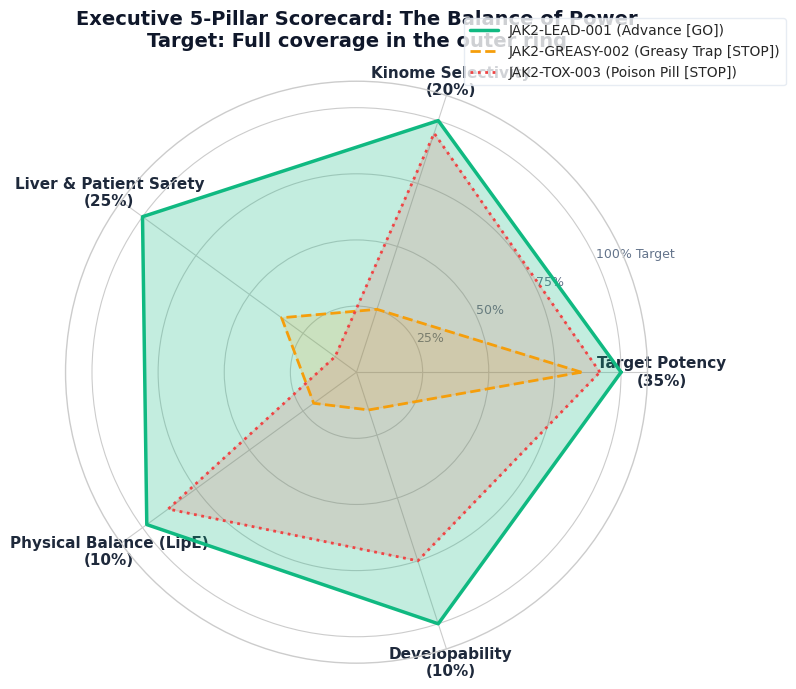
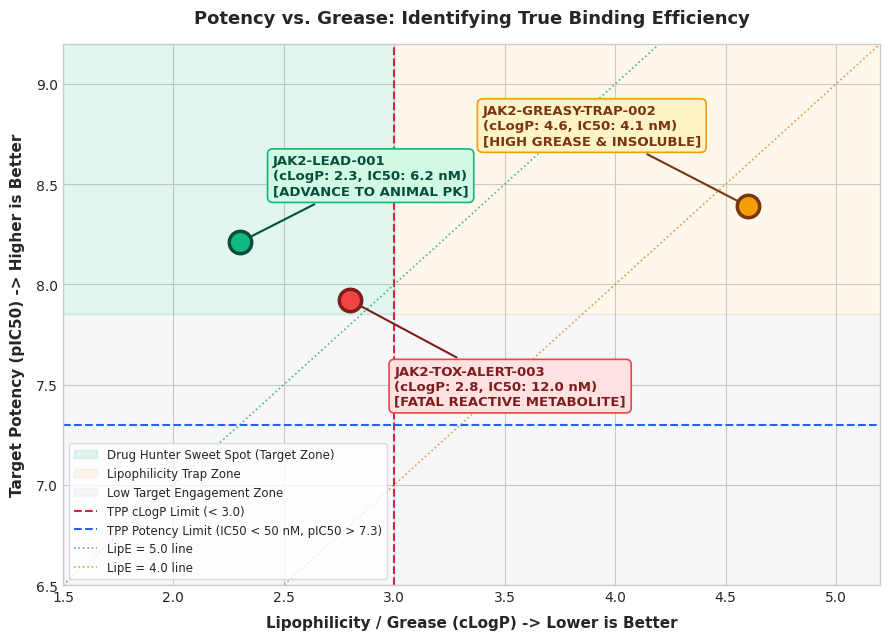
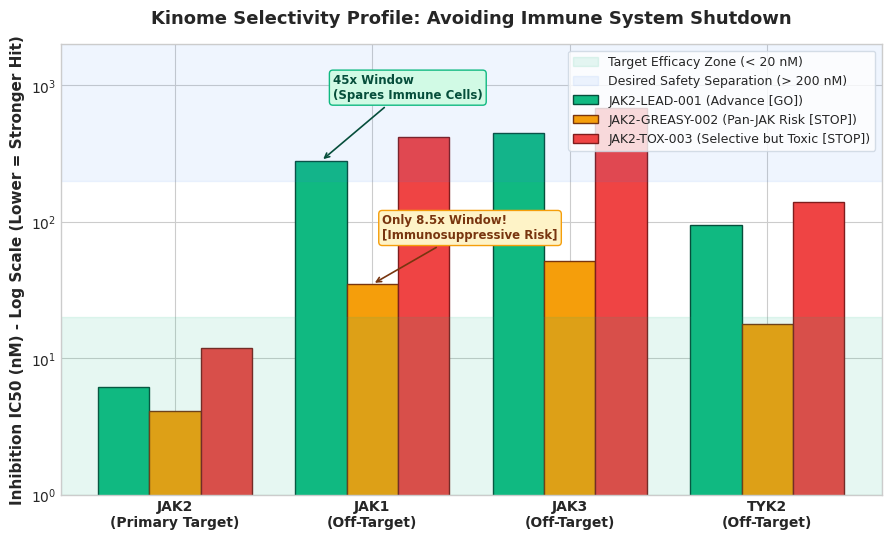
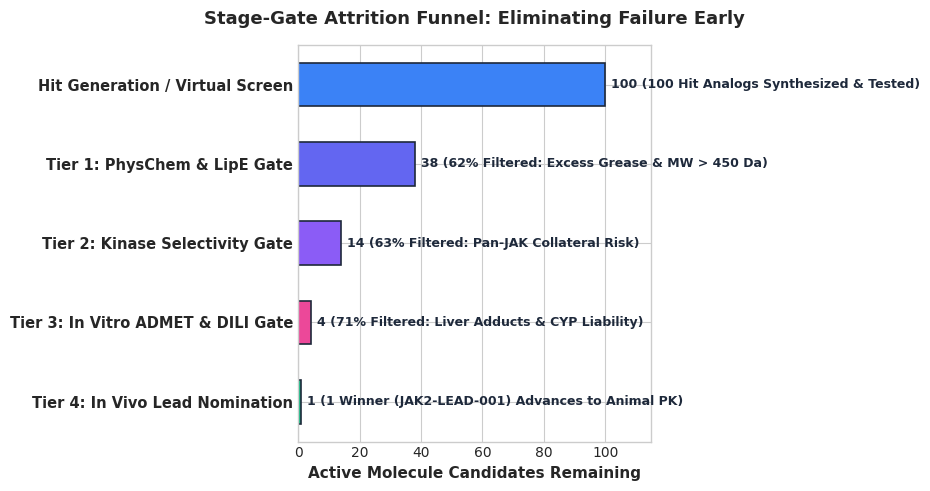

Source code (Python) for these figures, in order:
"""Generate high-resolution visual graphics for Senior Management and Layman teams."""

import os
import math
import numpy as np
import matplotlib
matplotlib.use('Agg')
import matplotlib.pyplot as plt
import matplotlib.patches as patches

ARTIFACTS_DIR = r"C:\Users\bsank\.gemini\antigravity\brain\fda1237b-d0ff-46d9-abfb-f32a59a18689"
os.makedirs(ARTIFACTS_DIR, exist_ok=True)

# Set high-quality styling
plt.style.use('seaborn-v0_8-whitegrid' if 'seaborn-v0_8-whitegrid' in plt.style.available else 'default')
plt.rcParams['font.sans-serif'] = 'Arial'
plt.rcParams['font.family'] = 'sans-serif'


def plot_radar_comparison():
    """Figure 1: Radar (Spider) chart comparing the 3 candidates across 5 pillars."""
    categories = ['Target Potency\n(35%)', 'Kinome Selectivity\n(20%)', 'Liver & Patient Safety\n(25%)', 'Physical Balance (LipE)\n(10%)', 'Developability\n(10%)']
    N = len(categories)
    angles = [n / float(N) * 2 * math.pi for n in range(N)]
    angles += angles[:1]

    lead_scores = [1.0, 1.0, 1.0, 0.98, 1.0]
    lead_scores += lead_scores[:1]

    greasy_scores = [0.85, 0.25, 0.35, 0.20, 0.15]
    greasy_scores += greasy_scores[:1]

    tox_scores = [0.92, 0.95, 0.10, 0.88, 0.75]
    tox_scores += tox_scores[:1]

    fig, ax = plt.subplots(figsize=(8, 7), subplot_kw=dict(polar=True), dpi=200)
    plt.xticks(angles[:-1], categories, color='#1e293b', size=11, weight='bold')
    ax.set_rlabel_position(25)
    plt.yticks([0.25, 0.50, 0.75, 1.0], ["25%", "50%", "75%", "100% Target"], color="#64748b", size=9)
    plt.ylim(0, 1.1)

    # Lead Candidate
    ax.plot(angles, lead_scores, linewidth=2.5, linestyle='solid', color='#10b981', label='JAK2-LEAD-001 (Advance [GO])')
    ax.fill(angles, lead_scores, color='#10b981', alpha=0.25)

    # Greasy Trap
    ax.plot(angles, greasy_scores, linewidth=2.0, linestyle='dashed', color='#f59e0b', label='JAK2-GREASY-002 (Greasy Trap [STOP])')
    ax.fill(angles, greasy_scores, color='#f59e0b', alpha=0.15)

    # Tox Alert
    ax.plot(angles, tox_scores, linewidth=2.0, linestyle='dotted', color='#ef4444', label='JAK2-TOX-003 (Poison Pill [STOP])')
    ax.fill(angles, tox_scores, color='#ef4444', alpha=0.15)

    plt.title("Executive 5-Pillar Scorecard: The Balance of Power\nTarget: Full coverage in the outer ring", size=14, weight='bold', pad=25, color='#0f172a')
    plt.legend(loc='upper right', bbox_to_anchor=(1.25, 1.12), fontsize=10, frameon=True, facecolor='white', edgecolor='#e2e8f0')

    output_path = os.path.join(ARTIFACTS_DIR, "radar_scorecard_comparison.png")
    plt.tight_layout()
    plt.savefig(output_path, dpi=200, bbox_inches='tight')
    plt.close()
    print(f"Saved: {output_path}")


def plot_sweetspot_quadrant():
    """Figure 2: Potency vs Lipophilicity (cLogP) - The Sweet Spot Quadrant."""
    fig, ax = plt.subplots(figsize=(9, 6.5), dpi=200)

    # Zones
    ax.axvspan(1.5, 3.0, ymin=0.5, ymax=1.0, color='#10b981', alpha=0.12, label='Drug Hunter Sweet Spot (Target Zone)')
    ax.axvspan(3.0, 5.5, ymin=0.5, ymax=1.0, color='#f59e0b', alpha=0.08, label='Lipophilicity Trap Zone')
    ax.axvspan(1.5, 5.5, ymin=0.0, ymax=0.5, color='#64748b', alpha=0.05, label='Low Target Engagement Zone')

    # Threshold lines
    ax.axvline(3.0, color='#e11d48', linestyle='--', linewidth=1.5, label='TPP cLogP Limit (< 3.0)')
    ax.axhline(7.3, color='#2563eb', linestyle='--', linewidth=1.5, label='TPP Potency Limit (IC50 < 50 nM, pIC50 > 7.3)')

    # Diagonal LipE lines (LipE = pIC50 - cLogP -> pIC50 = LipE + cLogP)
    x_vals = np.linspace(1.5, 5.5, 100)
    ax.plot(x_vals, 5.0 + x_vals, color='#059669', linestyle=':', linewidth=1.2, alpha=0.7, label='LipE = 5.0 line')
    ax.plot(x_vals, 4.0 + x_vals, color='#d97706', linestyle=':', linewidth=1.2, alpha=0.7, label='LipE = 4.0 line')

    # Plot Candidates
    # LEAD-001: clogP=2.3, jak2_ic50=6.2 nM -> pIC50 = 8.21
    ax.scatter(2.3, 8.21, s=260, color='#10b981', edgecolor='#064e3b', linewidth=2.5, zorder=5)
    ax.annotate("JAK2-LEAD-001\n(cLogP: 2.3, IC50: 6.2 nM)\n[ADVANCE TO ANIMAL PK]",
                xy=(2.3, 8.21), xytext=(2.45, 8.45),
                arrowprops=dict(arrowstyle="->", color='#064e3b', lw=1.5),
                fontsize=9.5, weight='bold', color='#064e3b',
                bbox=dict(boxstyle="round,pad=0.4", fc="#d1fae5", ec="#10b981", lw=1.2))

    # GREASY-002: clogP=4.6, jak2_ic50=4.1 nM -> pIC50 = 8.39
    ax.scatter(4.6, 8.39, s=260, color='#f59e0b', edgecolor='#78350f', linewidth=2.5, zorder=5)
    ax.annotate("JAK2-GREASY-TRAP-002\n(cLogP: 4.6, IC50: 4.1 nM)\n[HIGH GREASE & INSOLUBLE]",
                xy=(4.6, 8.39), xytext=(3.4, 8.7),
                arrowprops=dict(arrowstyle="->", color='#78350f', lw=1.5),
                fontsize=9.5, weight='bold', color='#78350f',
                bbox=dict(boxstyle="round,pad=0.4", fc="#fef3c7", ec="#f59e0b", lw=1.2))

    # TOX-003: clogP=2.8, jak2_ic50=12.0 nM -> pIC50 = 7.92
    ax.scatter(2.8, 7.92, s=260, color='#ef4444', edgecolor='#7f1d1d', linewidth=2.5, zorder=5)
    ax.annotate("JAK2-TOX-ALERT-003\n(cLogP: 2.8, IC50: 12.0 nM)\n[FATAL REACTIVE METABOLITE]",
                xy=(2.8, 7.92), xytext=(3.0, 7.4),
                arrowprops=dict(arrowstyle="->", color='#7f1d1d', lw=1.5),
                fontsize=9.5, weight='bold', color='#7f1d1d',
                bbox=dict(boxstyle="round,pad=0.4", fc="#fee2e2", ec="#ef4444", lw=1.2))

    ax.set_xlim(1.5, 5.2)
    ax.set_ylim(6.5, 9.2)
    ax.set_xlabel("Lipophilicity / Grease (cLogP) -> Lower is Better", fontsize=11, weight='bold', labelpad=8)
    ax.set_ylabel("Target Potency (pIC50) -> Higher is Better", fontsize=11, weight='bold', labelpad=8)
    ax.set_title("Potency vs. Grease: Identifying True Binding Efficiency", fontsize=13, weight='bold', pad=15)
    ax.legend(loc='lower left', fontsize=8.5, frameon=True, facecolor='white', edgecolor='#cbd5e1')

    output_path = os.path.join(ARTIFACTS_DIR, "sweetspot_quadrant_analysis.png")
    plt.tight_layout()
    plt.savefig(output_path, dpi=200, bbox_inches='tight')
    plt.close()
    print(f"Saved: {output_path}")


def plot_selectivity_comparison():
    """Figure 3: Kinase Family Isoform Selectivity Bar Chart (Log Scale)."""
    fig, ax = plt.subplots(figsize=(9, 5.5), dpi=200)

    isoforms = ['JAK2\n(Primary Target)', 'JAK1\n(Off-Target)', 'JAK3\n(Off-Target)', 'TYK2\n(Off-Target)']
    x = np.arange(len(isoforms))
    width = 0.26

    # IC50 values in nM (lower bar = stronger inhibition)
    lead_ic50s = [6.2, 280.0, 450.0, 95.0]
    greasy_ic50s = [4.1, 35.0, 52.0, 18.0]
    tox_ic50s = [12.0, 420.0, 680.0, 140.0]

    rects1 = ax.bar(x - width, lead_ic50s, width, label='JAK2-LEAD-001 (Advance [GO])', color='#10b981', edgecolor='#064e3b')
    rects2 = ax.bar(x, greasy_ic50s, width, label='JAK2-GREASY-002 (Pan-JAK Risk [STOP])', color='#f59e0b', edgecolor='#78350f')
    rects3 = ax.bar(x + width, tox_ic50s, width, label='JAK2-TOX-003 (Selective but Toxic [STOP])', color='#ef4444', edgecolor='#7f1d1d')

    ax.set_ylabel('Inhibition IC50 (nM) - Log Scale (Lower = Stronger Hit)', fontsize=11, weight='bold')
    ax.set_title('Kinome Selectivity Profile: Avoiding Immune System Shutdown', fontsize=13, weight='bold', pad=15)
    ax.set_xticks(x)
    ax.set_xticklabels(isoforms, fontsize=10, weight='bold')
    ax.set_yscale('log')
    ax.set_ylim(1, 2000)
    ax.axhspan(1, 20, color='#10b981', alpha=0.1, label='Target Efficacy Zone (< 20 nM)')
    ax.axhspan(200, 2000, color='#3b82f6', alpha=0.08, label='Desired Safety Separation (> 200 nM)')

    # Annotate fold window for Lead
    ax.annotate("45x Window\n(Spares Immune Cells)", xy=(1 - width, 280), xytext=(0.8, 800),
                arrowprops=dict(arrowstyle="->", color='#064e3b', lw=1.2),
                fontsize=8.5, weight='bold', color='#064e3b',
                bbox=dict(boxstyle="round,pad=0.3", fc="#d1fae5", ec="#10b981"))

    # Annotate narrow window for Greasy
    ax.annotate("Only 8.5x Window!\n[Immunosuppressive Risk]", xy=(1, 35), xytext=(1.05, 75),
                arrowprops=dict(arrowstyle="->", color='#78350f', lw=1.2),
                fontsize=8.5, weight='bold', color='#78350f',
                bbox=dict(boxstyle="round,pad=0.3", fc="#fef3c7", ec="#f59e0b"))

    ax.legend(loc='upper right', fontsize=9, frameon=True, facecolor='white', edgecolor='#cbd5e1')

    output_path = os.path.join(ARTIFACTS_DIR, "kinome_selectivity_comparison.png")
    plt.tight_layout()
    plt.savefig(output_path, dpi=200, bbox_inches='tight')
    plt.close()
    print(f"Saved: {output_path}")


def plot_screening_funnel():
    """Figure 4: Portfolio Stage-Gate Attrition Funnel."""
    fig, ax = plt.subplots(figsize=(9, 5), dpi=200)

    stages = [
        ("Hit Generation / Virtual Screen", 100, "#3b82f6", "100 Hit Analogs Synthesized & Tested"),
        ("Tier 1: PhysChem & LipE Gate", 38, "#6366f1", "62% Filtered: Excess Grease & MW > 450 Da"),
        ("Tier 2: Kinase Selectivity Gate", 14, "#8b5cf6", "63% Filtered: Pan-JAK Collateral Risk"),
        ("Tier 3: In Vitro ADMET & DILI Gate", 4, "#ec4899", "71% Filtered: Liver Adducts & CYP Liability"),
        ("Tier 4: In Vivo Lead Nomination", 1, "#10b981", "1 Winner (JAK2-LEAD-001) Advances to Animal PK")
    ]

    y_pos = np.arange(len(stages))
    counts = [s[1] for s in stages]
    colors = [s[2] for s in stages]

    bars = ax.barh(y_pos, counts, color=colors, height=0.55, edgecolor='#1e293b', linewidth=1.2)
    ax.set_yticks(y_pos)
    ax.set_yticklabels([s[0] for s in stages], fontsize=10.5, weight='bold')
    ax.invert_yaxis()
    ax.set_xlabel('Active Molecule Candidates Remaining', fontsize=11, weight='bold')
    ax.set_title('Stage-Gate Attrition Funnel: Eliminating Failure Early', fontsize=13, weight='bold', pad=15)
    ax.set_xlim(0, 115)

    for bar, stage in zip(bars, stages):
        width = bar.get_width()
        ax.text(width + 2, bar.get_y() + bar.get_height()/2, f"{width} ({stage[3]})",
                va='center', ha='left', fontsize=9, weight='bold', color='#1e293b')

    output_path = os.path.join(ARTIFACTS_DIR, "screening_attrition_funnel.png")
    plt.tight_layout()
    plt.savefig(output_path, dpi=200, bbox_inches='tight')
    plt.close()
    print(f"Saved: {output_path}")


if __name__ == "__main__":
    plot_radar_comparison()
    plot_sweetspot_quadrant()
    plot_selectivity_comparison()
    plot_screening_funnel()
    print("All executive visual figures successfully created!")
